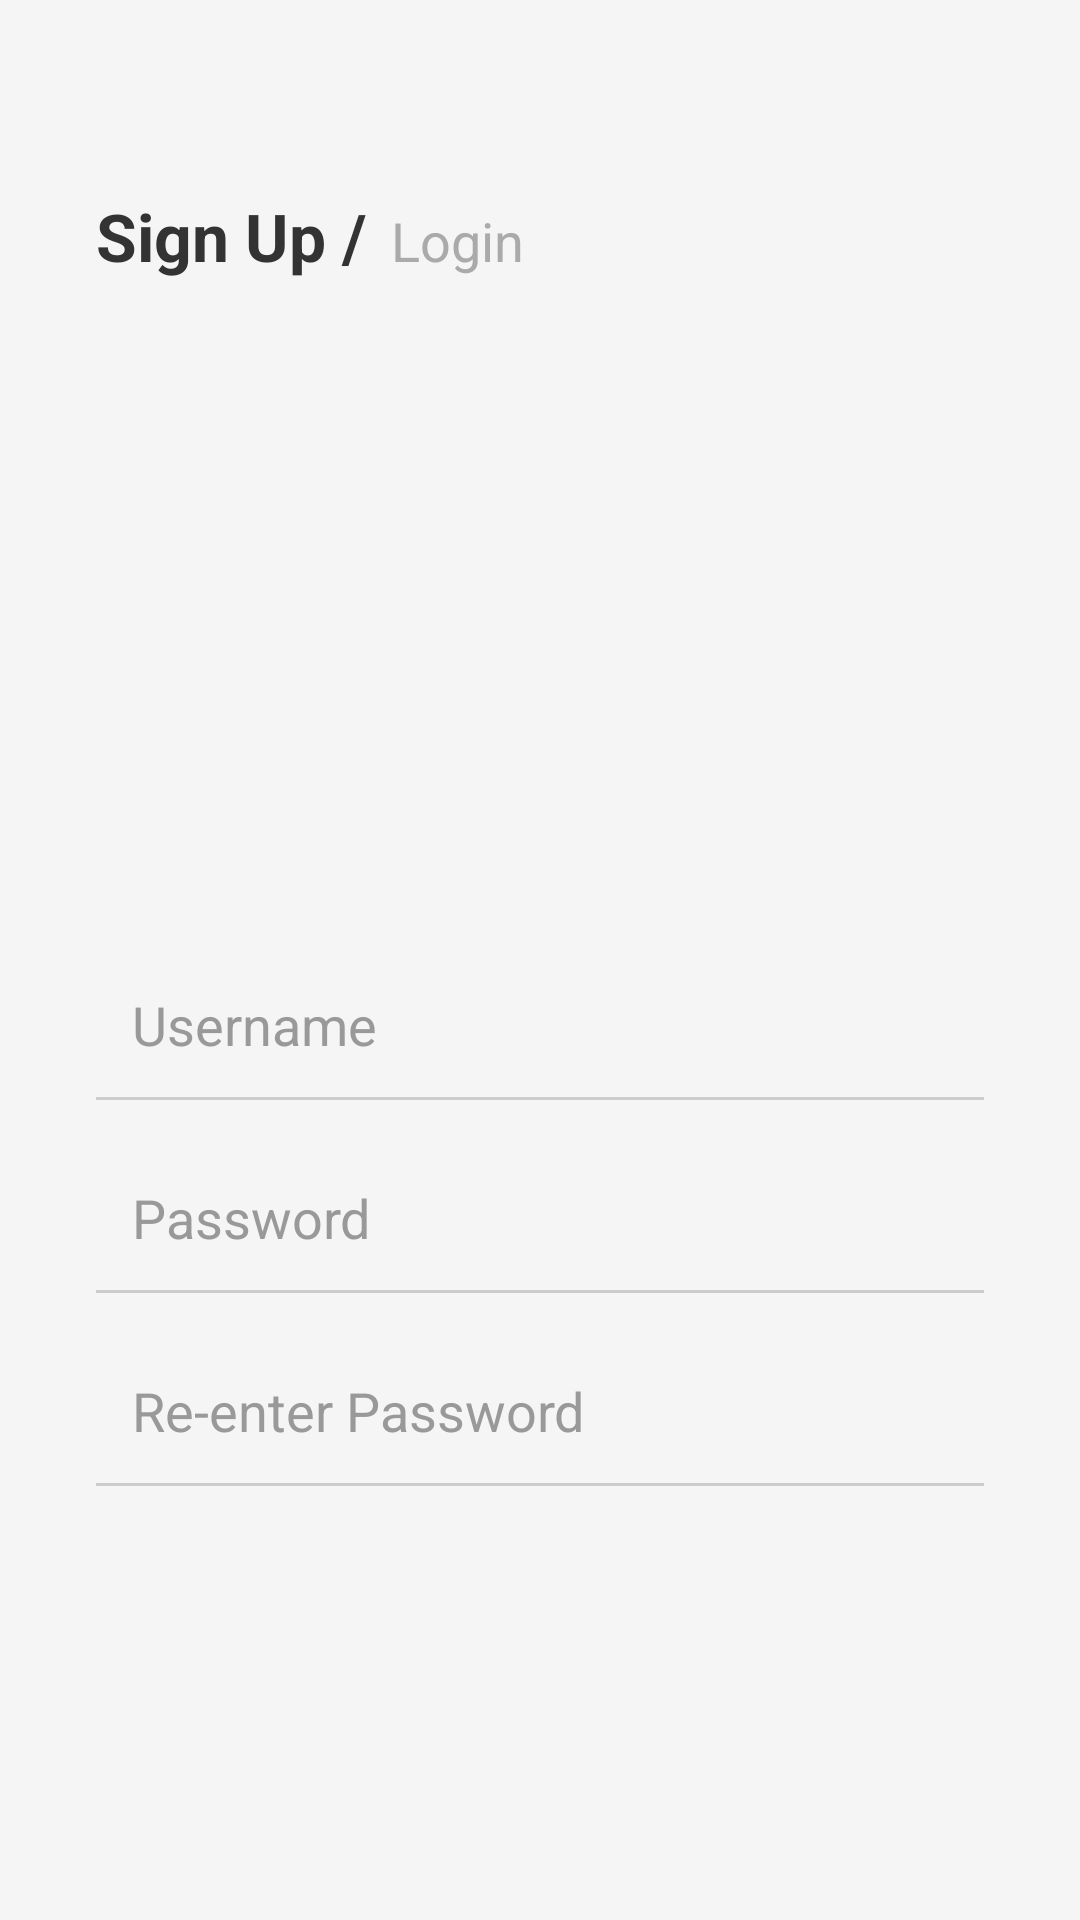

Here is an Android app screen rendered from its layout file. Give the layout XML and the strings, colors and styles it references.
<!-- AndroidManifest.xml: application theme Theme.LearningApp -->
<!-- res/layout/activity_sign_up.xml -->
<androidx.constraintlayout.widget.ConstraintLayout xmlns:android="http://schemas.android.com/apk/res/android"
    xmlns:app="http://schemas.android.com/apk/res-auto"
    android:layout_width="match_parent"
    android:layout_height="match_parent"
    android:background="#F5F5F5">

    <TextView
        android:id="@+id/tvSignUp"
        android:layout_width="wrap_content"
        android:layout_height="wrap_content"
        android:text="Sign Up /"
        android:textSize="22sp"
        android:textStyle="bold"
        android:textColor="#333333"
        app:layout_constraintTop_toTopOf="parent"
        app:layout_constraintStart_toStartOf="parent"
        android:layout_marginStart="32dp"
        android:layout_marginTop="64dp"/>

    <TextView
        android:id="@+id/tvLoginHint"
        android:layout_width="wrap_content"
        android:layout_height="wrap_content"
        android:text="Login"
        android:textSize="18sp"
        android:textColor="#AAAAAA"
        app:layout_constraintBaseline_toBaselineOf="@id/tvSignUp"
        app:layout_constraintStart_toEndOf="@id/tvSignUp"
        android:layout_marginStart="8dp"/>

    <EditText
        android:id="@+id/etUsername"
        android:layout_width="0dp"
        android:layout_height="wrap_content"
        android:layout_marginStart="32dp"
        android:layout_marginTop="224dp"
        android:layout_marginEnd="32dp"
        android:background="@android:color/transparent"
        android:hint="Username"
        android:inputType="text"
        android:padding="12dp"
        android:textColor="#333"
        android:textColorHint="#999"
        app:layout_constraintEnd_toEndOf="parent"
        app:layout_constraintHorizontal_bias="1.0"
        app:layout_constraintStart_toStartOf="parent"
        app:layout_constraintTop_toBottomOf="@id/tvSignUp" />

    <View
        android:layout_width="0dp"
        android:layout_height="1dp"
        android:background="#CCCCCC"
        app:layout_constraintTop_toBottomOf="@id/etUsername"
        app:layout_constraintStart_toStartOf="@id/etUsername"
        app:layout_constraintEnd_toEndOf="@id/etUsername"/>

    <EditText
        android:id="@+id/etPassword"
        android:layout_width="0dp"
        android:layout_height="wrap_content"
        android:hint="Password"
        android:background="@android:color/transparent"
        android:padding="12dp"
        android:layout_marginTop="16dp"
        android:inputType="textPassword"
        android:textColor="#333"
        android:textColorHint="#999"
        app:layout_constraintTop_toBottomOf="@id/etUsername"
        app:layout_constraintStart_toStartOf="@id/etUsername"
        app:layout_constraintEnd_toEndOf="@id/etUsername"/>

    <View
        android:layout_width="0dp"
        android:layout_height="1dp"
        android:background="#CCCCCC"
        app:layout_constraintTop_toBottomOf="@id/etPassword"
        app:layout_constraintStart_toStartOf="@id/etPassword"
        app:layout_constraintEnd_toEndOf="@id/etPassword"/>

    <EditText
        android:id="@+id/etRePassword"
        android:layout_width="0dp"
        android:layout_height="wrap_content"
        android:hint="Re-enter Password"
        android:background="@android:color/transparent"
        android:padding="12dp"
        android:layout_marginTop="16dp"
        android:inputType="textPassword"
        android:textColor="#333"
        android:textColorHint="#999"
        app:layout_constraintTop_toBottomOf="@id/etPassword"
        app:layout_constraintStart_toStartOf="@id/etUsername"
        app:layout_constraintEnd_toEndOf="@id/etUsername"/>

    <View
        android:layout_width="0dp"
        android:layout_height="1dp"
        android:background="#CCCCCC"
        app:layout_constraintTop_toBottomOf="@id/etRePassword"
        app:layout_constraintStart_toStartOf="@id/etRePassword"
        app:layout_constraintEnd_toEndOf="@id/etRePassword"/>

    <Button
        android:id="@+id/btnSignUp"
        android:layout_width="120dp"
        android:layout_height="wrap_content"
        android:layout_marginTop="232dp"
        android:backgroundTint="#FFD54F"
        android:clipToOutline="true"
        android:elevation="4dp"
        android:padding="12dp"
        android:text="Sign Up"
        android:textColor="#FFFFFF"
        app:layout_constraintEnd_toEndOf="@id/etRePassword"
        app:layout_constraintHorizontal_bias="0.571"
        app:layout_constraintStart_toStartOf="@id/etRePassword"
        app:layout_constraintTop_toBottomOf="@id/etRePassword" />
</androidx.constraintlayout.widget.ConstraintLayout>
<!-- resources referenced by this layout -->
<resources>
  <style name="Theme.LearningApp" parent="Base.Theme.LearningApp" />
  <style name="Base.Theme.LearningApp" parent="Theme.Material3.Light.NoActionBar">
          <item name="colorPrimary">@color/yellowPrimary</item>
          <item name="colorPrimaryContainer">@color/yellowSecondary</item>
          <item name="colorOnPrimary">@color/yellowOnPrimary</item>
          <item name="android:statusBarColor">@color/yellowPrimary</item>
          <item name="android:navigationBarColor">@color/white</item>
          <item name="android:windowBackground">@color/white</item>
      </style>
  <color name="yellowPrimary">#FFD54F</color>
  <color name="yellowSecondary">#FFF59D</color>
  <color name="yellowOnPrimary">#000000</color>
  <color name="white">#FFFFFFFF</color>
</resources>
